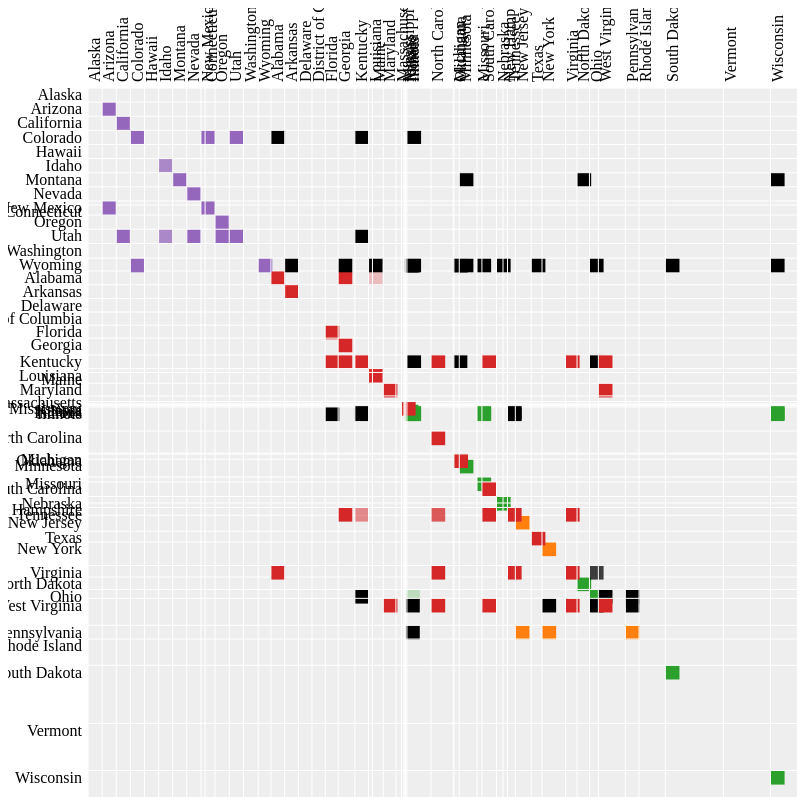
D3 v2 page, settled after 480 driven frames (8 s of simulated time); the page loaded 1 data file(s).


		var margin = {
			top : 80,
			right : 0,
			bottom : 10,
			left : 80
		}, width = 720, height = 720;

		var x = d3.scale.ordinal().rangeBands([ 0, width ]), z = d3.scale
				.linear().domain([ 0, 4 ]).clamp(true), c = d3.scale
				.category10().domain(d3.range(10));

		var svg = d3.select("body").append("svg").attr("width",
				width + margin.left + margin.right).attr("height",
				height + margin.top + margin.bottom).style("margin-left",
				margin.left + "px").append("g").attr("transform",
				"translate(" + margin.left + "," + margin.top + ")");

		d3
				.json(
						"data/coalgraph.json",
						function(coalgraph) {
							var matrix = [], nodes = coalgraph.nodes, n = nodes.length;

							// Compute index per node.
							nodes.forEach(function(node, i) {
								node.index = i;
								node.count = 0;
								matrix[i] = d3.range(n).map(function(j) {
									return {
										x : j,
										y : i,
										z : 0
									};
								});
							});

							// Convert links to matrix; count character occurrences.
							coalgraph.links
									.forEach(function(link) {
										var orgid = link.source.id;
										var destid = link.target.id;
										if (orgid < destid)
											matrix[link.target][link.source].z += link.value;
										else
											matrix[link.source][link.target].z += link.value;
										matrix[link.source][link.source].z += link.value;
										matrix[link.target][link.target].z += link.value;
										nodes[link.source].count += link.value;
										nodes[link.target].count += link.value;
									});

							// Precompute the orders.
							var orders = {
								name : d3.range(n).sort(
										function(a, b) {
											return d3.ascending(nodes[a].name,
													nodes[b].name);
										}),
								count : d3.range(n).sort(function(a, b) {
									return nodes[b].count - nodes[a].count;
								}),
								group : d3.range(n).sort(function(a, b) {
									return nodes[b].group - nodes[a].group;
								})
							};

							// The default sort order.
							x.domain(orders.name);

							svg.append("rect").attr("class", "background")
									.attr("width", width)
									.attr("height", height);

							var row = svg.selectAll(".row").data(matrix)
									.enter().append("g").attr("class", "row")
									.attr("transform", function(d, i) {
										return "translate(0," + x(i) + ")";
									}).each(row);

							row.append("line").attr("x2", width);

							row.append("text").attr("x", -6).attr("y",
									x.rangeBand() / 2).attr("dy", ".32em")
									.attr("text-anchor", "end").text(
											function(d, i) {
												return nodes[i].name;
											});

							var column = svg.selectAll(".column").data(matrix)
									.enter().append("g")
									.attr("class", "column").attr(
											"transform",
											function(d, i) {
												return "translate(" + x(i)
														+ ")rotate(-90)";
											});

							column.append("line").attr("x1", -width);

							column.append("text").attr("x", 6).attr("y",
									x.rangeBand() / 2).attr("dy", ".32em")
									.attr("text-anchor", "start").text(
											function(d, i) {
												return nodes[i].name;
											});

							function row(row) {
								var cell = d3
										.select(this)
										.selectAll(".cell")
										.data(row.filter(function(d) {
											return d.z;
										}))
										.enter()
										.append("rect")
										.attr("class", "cell")
										.attr("x", function(d) {
											return x(d.x);
										})
										.attr("width", x.rangeBand())
										.attr("height", x.rangeBand())
										.style("fill-opacity", function(d) {
											return z(d.z);
										})
										.style(
												"fill",
												function(d) {
													return nodes[d.x].group == nodes[d.y].group ? c(nodes[d.x].group)
															: null;
												}).on("mouseover", mouseover)
										.on("mouseout", mouseout);
							}

							function mouseover(p) {
								d3.selectAll(".row text").classed("active",
										function(d, i) {
											return i == p.y;
										});
								d3.selectAll(".column text").classed("active",
										function(d, i) {
											return i == p.x;
										});

								//Update the tooltip position and value
								d3
										.select("#tooltip")
										.style("left",
												(d3.event.pageX + 10) + "px")
										.style("top",
												(d3.event.pageY - 10) + "px")
										.select("#value")
										.text(
												"from "
														+ nodes[p.y].name
														+ " to "
														+ nodes[p.x].name
														+ ": "
														+ matrix[nodes[p.y].index][nodes[p.x].index].z);
								//Show the tooltip
								d3.select("#tooltip").classed("hidden", false);
							}

							function mouseout() {
								d3.selectAll("text").classed("active", false);

								//hide tooltip
								d3.select("#tooltip").classed("hidden", true);
							}

							d3.select("#order").on("change", function() {
								clearTimeout(timeout);
								order(this.value);
							});

							function order(value) {
								x.domain(orders[value]);

								var t = svg.transition().duration(2500);

								t.selectAll(".row").delay(function(d, i) {
									return x(i) * 4;
								}).attr("transform", function(d, i) {
									return "translate(0," + x(i) + ")";
								}).selectAll(".cell").delay(function(d) {
									return x(d.x) * 4;
								}).attr("x", function(d) {
									return x(d.x);
								});

								t.selectAll(".column").delay(function(d, i) {
									return x(i) * 4;
								}).attr(
										"transform",
										function(d, i) {
											return "translate(" + x(i)
													+ ")rotate(-90)";
										});
							}

							var timeout = setTimeout(function() {
								order("group");
								d3.select("#order")
										.property("selectedIndex", 2).node()
										.focus();
							}, 5000);
						});
	

			GoogleAnalyticsObject = "ga", ga = function() {
				ga.q.push(arguments);
			}, ga.q = [], ga.l = +new Date;
			ga("create", "UA-48272912-3", "ocks.org");
			ga("send", "pageview");
		

### data: data/coalgraph.json
{
 "nodes": [
  {
   "id": 0,
   "name": "Alabama",
   "group": 3
  },
  {
   "id": 1,
   "name": "Alaska",
   "group": 4
  },
  {
   "id": 2,
   "name": "Arizona",
   "group": 4
  },
  {
   "id": 3,
   "name": "Arkansas",
   "group": 3
  },
  {
   "id": 4,
   "name": "California",
   "group": 4
  },
  {
   "id": 5,
   "name": "Colorado",
   "group": 4
  },
  {
   "id": 6,
   "name": "Connecticut",
   "group": 1
  },
  {
   "id": 7,
   "name": "Delaware",
   "group": 3
  },
  "... 43 more items"
 ],
 "links": [
  {
   "source": 0,
   "value": 1607.0,
   "target": 0
  },
  {
   "source": 0,
   "value": 45.0,
   "target": 10
  },
  {
   "source": 0,
   "value": 1.0,
   "target": 18
  },
  {
   "source": 2,
   "value": 228.0,
   "target": 2
  },
  {
   "source": 5,
   "value": 48.0,
   "target": 0
  },
  {
   "source": 5,
   "value": 139.0,
   "target": 13
  },
  {
   "source": 5,
   "value": 164.0,
   "target": 17
  },
  {
   "source": 5,
   "value": 24.0,
   "target": 31
  },
  "... 87 more items"
 ]
}